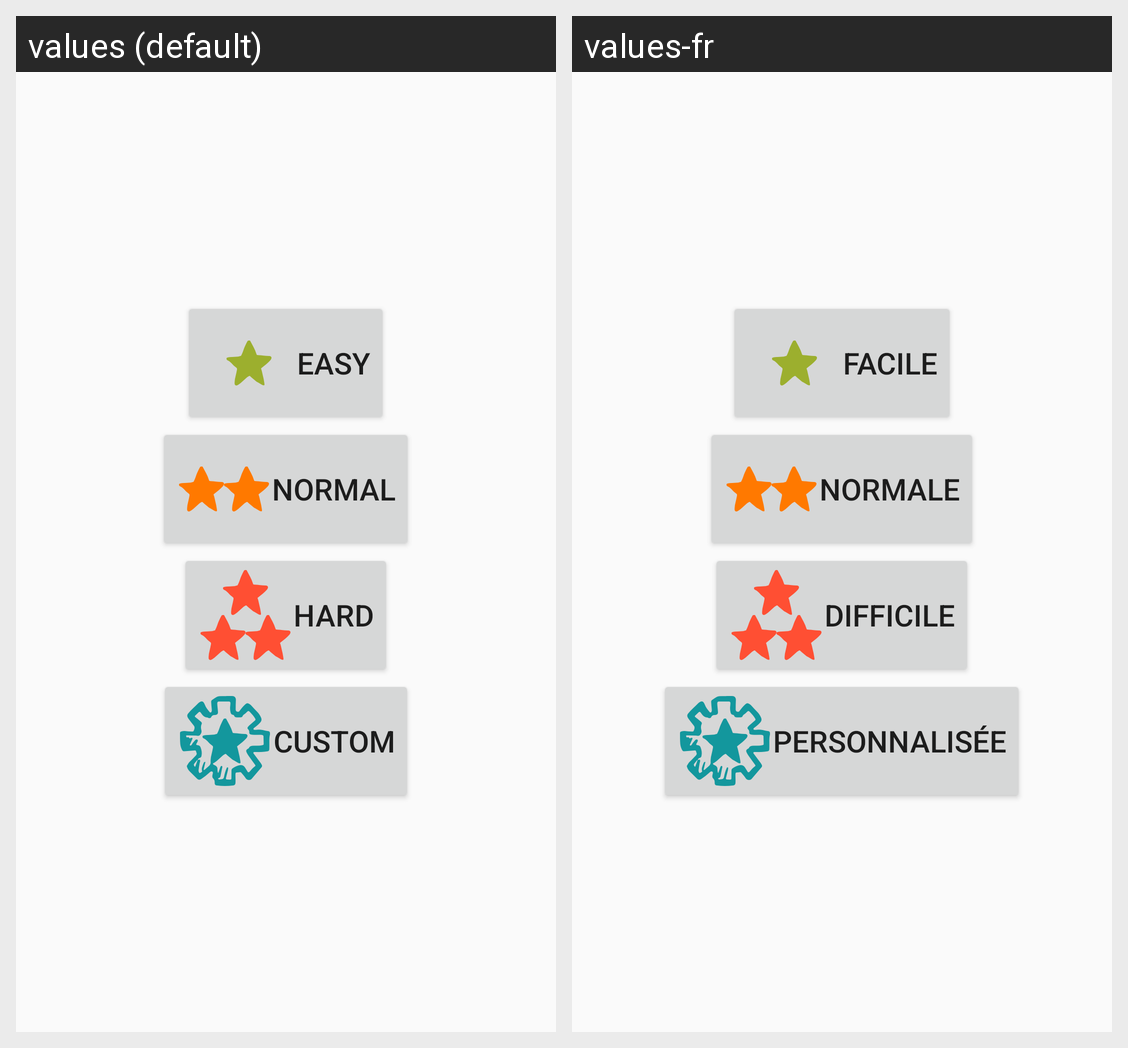

Translations of the strings shown on this Android screen, per locale in the grid:
Android screen res/layout/partial_start_game.xml rendered under 2 locales, left to right: values (default), values-fr. Device: Nexus 5 (rendered at 1080×1920; each locale shown at half size, 540×960, under a caption strip naming it); theme AppTheme.
Strings drawn on this screen, with the default value and each locale's value (text and hints the layout hard-codes, and strings that could not be matched under every locale, appear in the picture but are not listed):

action_start_easy_game
  values: Easy
  values-fr: Facile

action_start_normal_game
  values: Normal
  values-fr: Normale

action_start_hard_game
  values: Hard
  values-fr: Difficile

action_start_custom_game
  values: Custom
  values-fr: Personnalisée
